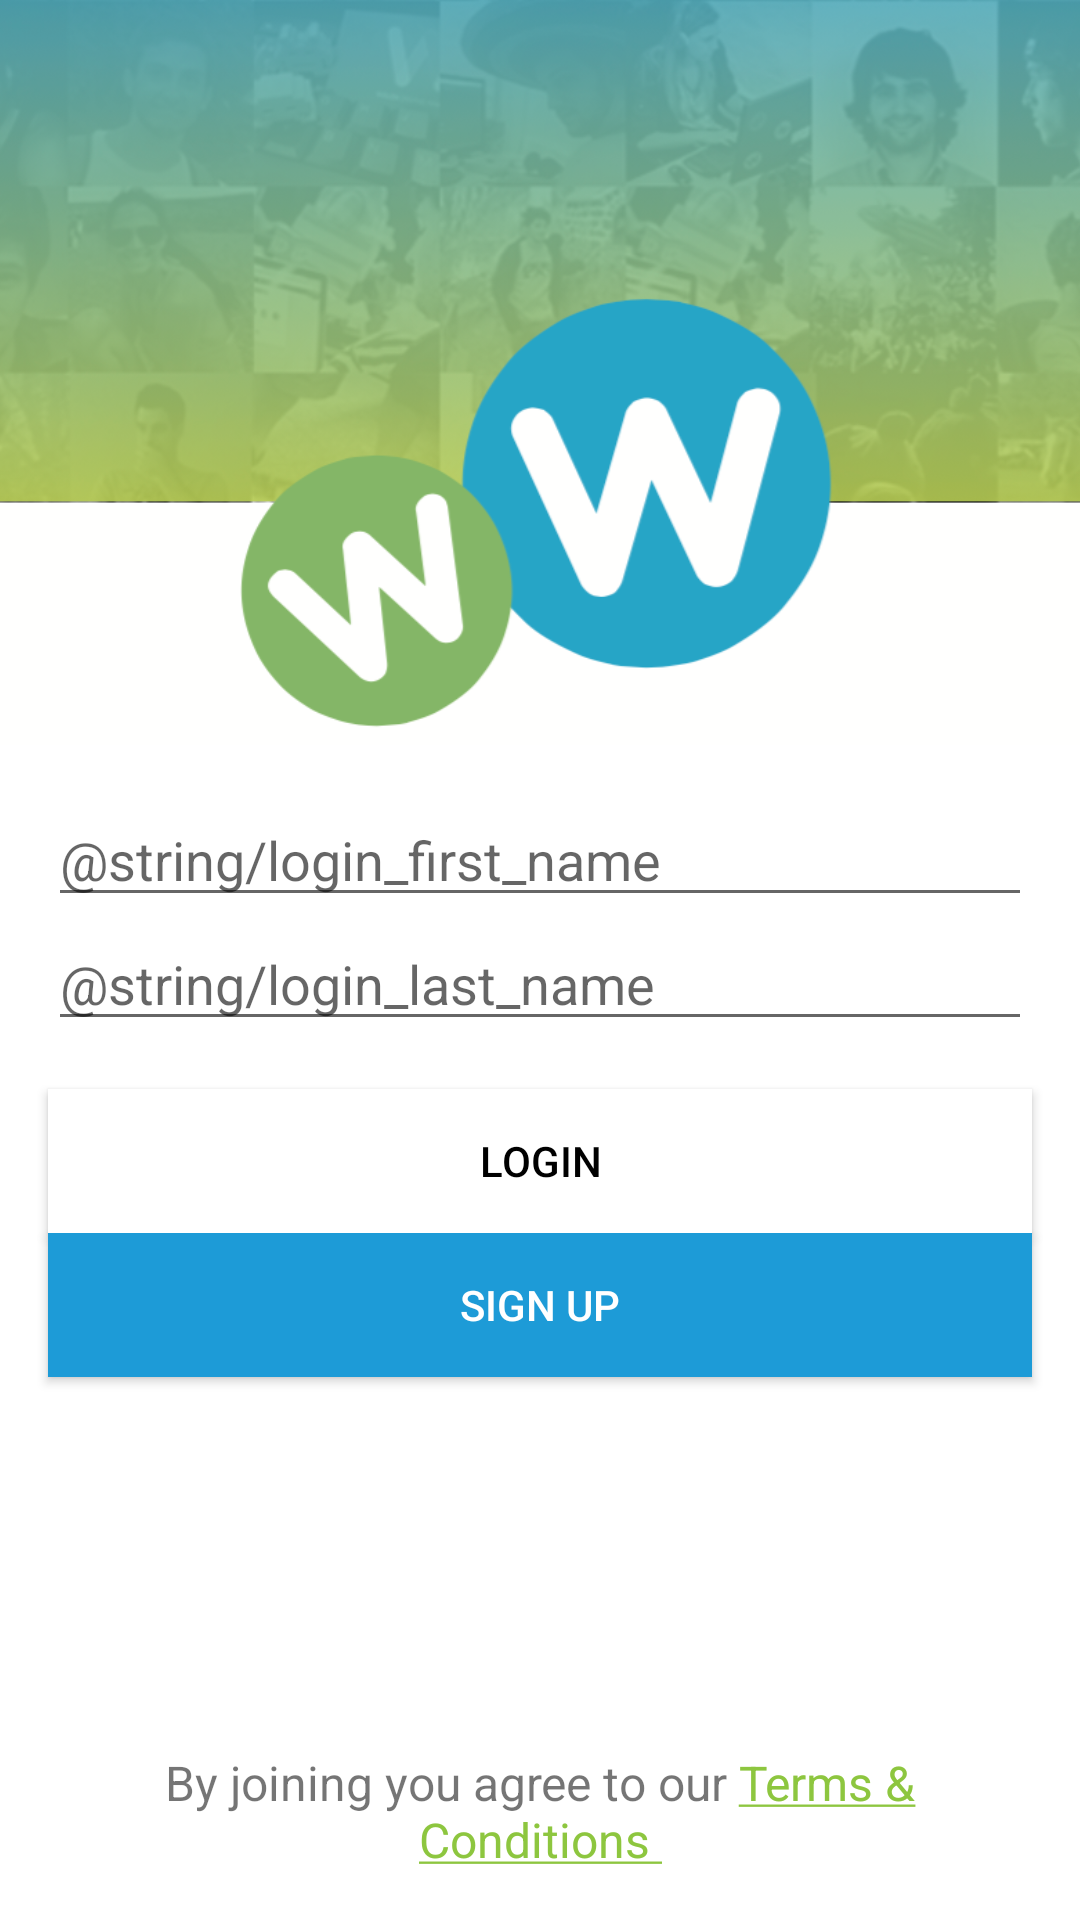

The Android layout XML behind this screen, and the referenced resources:
<!-- AndroidManifest.xml: application theme AppTheme -->
<!-- res/layout/fragment_login.xml -->
<?xml version="1.0" encoding="utf-8"?>
<androidx.constraintlayout.widget.ConstraintLayout
    xmlns:android="http://schemas.android.com/apk/res/android"
    android:layout_width="match_parent"
    android:layout_height="match_parent"
    android:background="@color/white">

    <LinearLayout
        android:layout_width="match_parent"
        android:layout_height="match_parent"
        android:layout_marginBottom="@dimen/spacing_large"
        android:gravity="center"
        android:orientation="vertical">

        <LinearLayout
            android:layout_width="match_parent"
            android:layout_height="match_parent"
            android:gravity="center"
            android:orientation="vertical">

            <ImageView
                android:layout_width="match_parent"
                android:layout_height="@dimen/spacing_none"
                android:layout_weight="@dimen/login_weight_two"
                android:gravity="top|center_horizontal"
                android:scaleType="centerCrop"
                android:src="@drawable/wolox_banner" />

            <com.google.android.material.textfield.TextInputEditText
                android:id="@+id/vFirstNameInput"
                android:layout_width="match_parent"
                android:layout_height="wrap_content"
                android:layout_marginLeft="@dimen/spacing_large"
                android:layout_marginTop="@dimen/spacing_large"
                android:layout_marginRight="@dimen/spacing_large"
                android:hint="@string/login_first_name"
                android:textAlignment="viewStart" />

            <com.google.android.material.textfield.TextInputEditText
                android:id="@+id/vLastNameInput"
                android:layout_width="match_parent"
                android:layout_height="wrap_content"
                android:layout_marginLeft="@dimen/spacing_large"
                android:layout_marginRight="@dimen/spacing_large"
                android:hint="@string/login_last_name"
                android:inputType="textPassword"
                android:textAlignment="viewStart" />

            <Button
                android:id="@+id/vLoginButton"
                android:layout_width="match_parent"
                android:layout_height="wrap_content"
                android:layout_marginLeft="@dimen/spacing_large"
                android:layout_marginRight="@dimen/spacing_large"
                android:layout_marginTop="@dimen/spacing_large"
                android:background="@color/white"
                android:elevation="5dp"
                android:text="@string/login_btn_login"
                android:textColor="@color/black" />

            <Button
                android:id="@+id/vSignUpButton"
                android:layout_width="match_parent"
                android:layout_height="wrap_content"
                android:layout_marginLeft="@dimen/spacing_large"
                android:layout_marginRight="@dimen/spacing_large"
                android:background="@color/colorPrimary"
                android:text="@string/login_btn_signup"
                android:textColor="@color/white" />

            <TextView
                android:layout_width="match_parent"
                android:layout_height="wrap_content"
                android:layout_marginLeft="@dimen/spacing_large"
                android:layout_marginRight="@dimen/spacing_large"
                android:layout_weight="@dimen/login_weight_one"
                android:gravity="bottom|center_horizontal"
                android:text="@string/agree_terms"
                android:textSize="@dimen/font_medium_extra" />

        </LinearLayout>

    </LinearLayout>

</androidx.constraintlayout.widget.ConstraintLayout>
<!-- resources referenced by this layout -->
<resources>
  <color name="black">#000000</color>
  <color name="colorPrimary">#1D9BD7</color>
  <color name="white">#FFFFFF</color>
  <dimen name="font_medium_extra">16sp</dimen>
  <dimen name="login_weight_one">1</dimen>
  <dimen name="login_weight_two">2</dimen>
  <dimen name="spacing_large">16dp</dimen>
  <dimen name="spacing_none">0dp</dimen>
  <!-- drawable wolox_banner: png bitmap (drawable-xxxhdpi, 264626 bytes) -->
  <string name="agree_terms">By joining you agree to our <a href="http://www.wolox.com.ar">Terms &amp; Conditions </a></string>
  <string name="login_btn_login">Login</string>
  <string name="login_btn_signup">Sign Up</string>
  <style name="AppTheme" parent="Theme.AppCompat.Light.NoActionBar">
          
          <item name="android:windowContentTransitions">true</item>
          <item name="android:windowAllowEnterTransitionOverlap">false</item>
          <item name="android:windowAllowReturnTransitionOverlap">false</item>
          <item name="android:windowSharedElementEnterTransition">@android:transition/move</item>
          <item name="android:windowSharedElementExitTransition">@android:transition/move</item>
  
          <item name="colorPrimary">@color/colorPrimary</item>
          <item name="colorPrimaryDark">@color/colorPrimaryDark</item>
          <item name="colorAccent">@color/colorAccent</item>
      </style>
  <color name="colorPrimaryDark">#0960B7</color>
  <color name="colorAccent">#8DC63F</color>
</resources>
